Labelled photos from "prepared_dataset", an image-classification folder in Vedant-1724/GestureBot-Ai. The possible labels are: hazardous, non-hazardous.

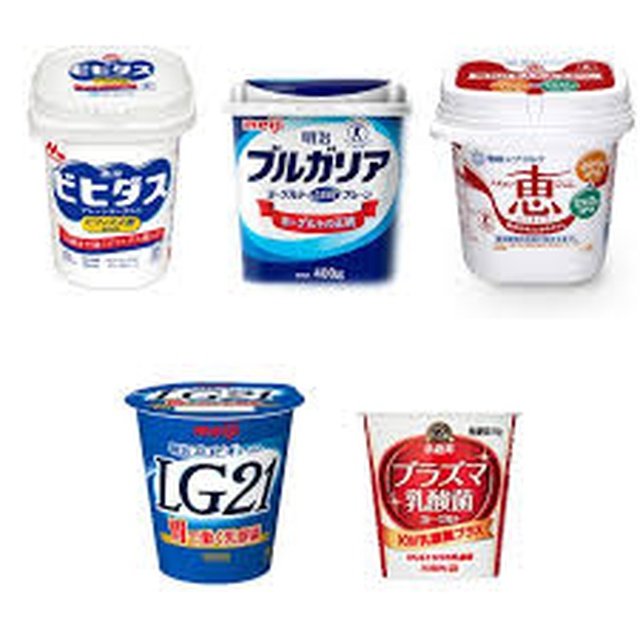
Label: non-hazardous

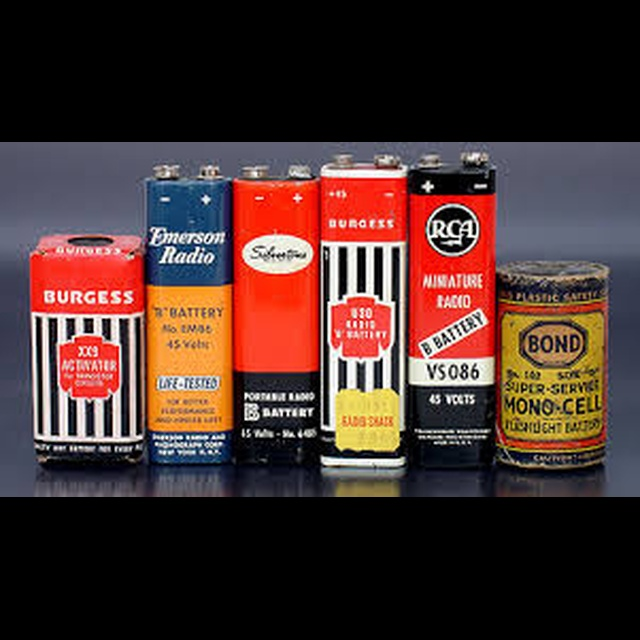
Label: hazardous

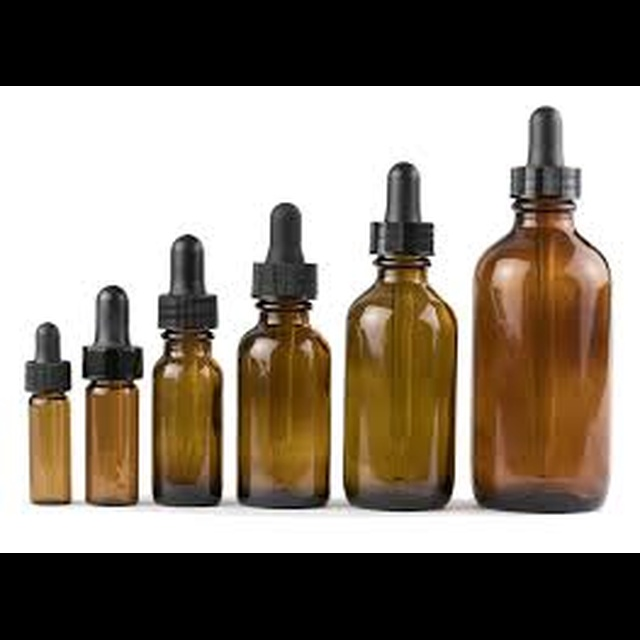
Label: hazardous

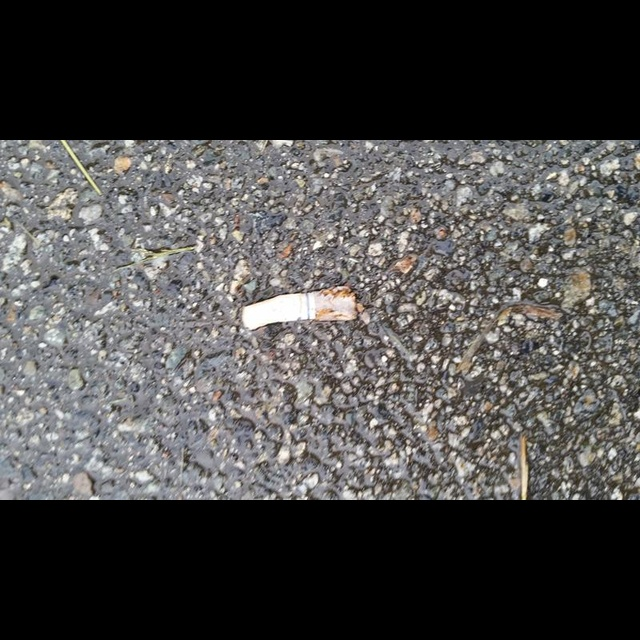
Label: hazardous

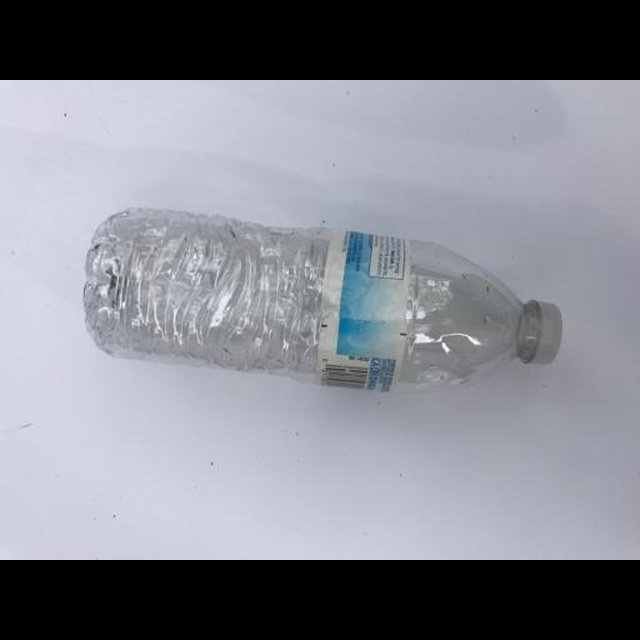
Label: non-hazardous

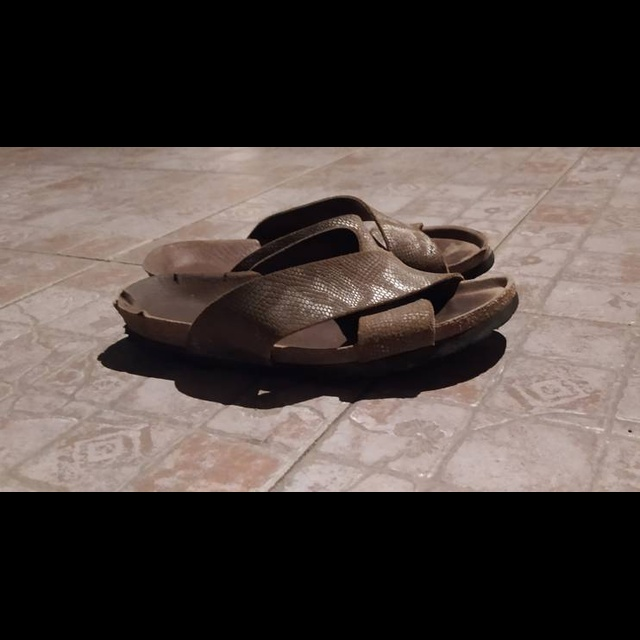
Label: non-hazardous
